Run: headless pygame with SDL's dummy video driver; simulated clock (each Clock.tick advances the game by its frame time, no real sleeping); random seed 0; keys injected as events and as key.get_pressed() state; mouse plan: one left click at the window centre at the start of phase 2, then a move to the lower-right quarter at the start of phase 3.
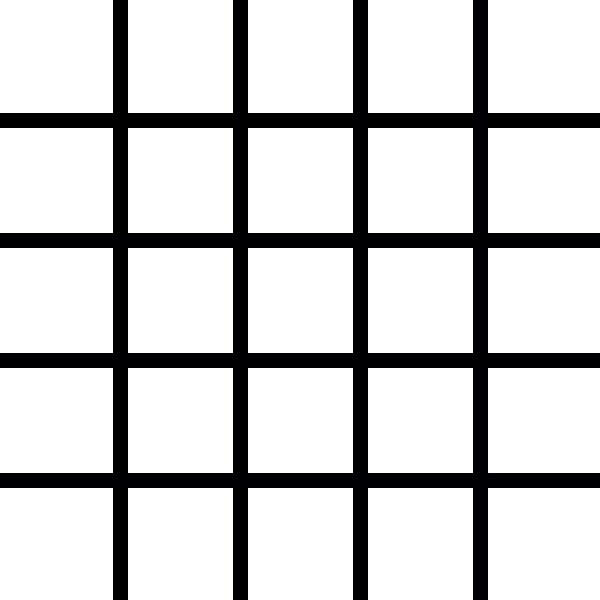
Frame 1 of 4 · flips 1–60 · no input
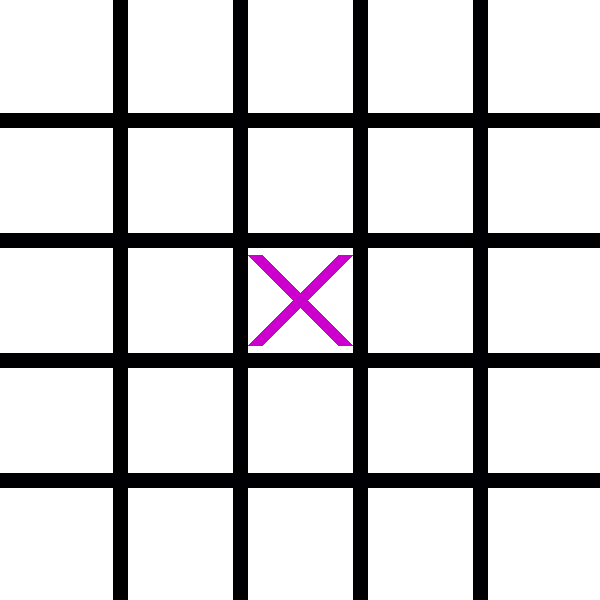
Frame 2 of 4 · flips 61–180 · clicked the window centre · tapped SPACE, RETURN · held RIGHT (→), D
Frame 3 of 4 · flips 181–300 · moved the mouse to the lower-right quarter · held DOWN (↓), S · screen unchanged from frame 2, image omitted
Frame 4 of 4 · flips 301–420 · held LEFT (←), A, UP (↑), W · screen unchanged from frame 3, image omitted

The pygame program that drew these frames:

import pygame
from pygame.locals import *

pygame.init()

Board5X5_Height = 600
Board5X5_Width = 600
Lines_Width = 15
Board_Screen = pygame.display.set_mode((Board5X5_Width, Board5X5_Height))
pygame.display.set_caption('Tic-Tac-Toe 5X5 Board')

ROSE = (204, 0, 204)
ORANGE = (255, 153, 51)
DARK_BLUE = (0, 0, 204)
WHITE = (255, 255, 255)


Font = pygame.font.SysFont(None, 100)


Mouse_Clicked = False
Player = 1
Position = (0,0)
Board = [[0, 0, 0, 0, 0], [0, 0, 0, 0, 0], [0, 0, 0, 0, 0], [0, 0, 0, 0, 0], [0, 0, 0, 0, 0]]
Game_Over = False
Winner = 0

Play_Again_Box = Rect(Board5X5_Width // 2 - 200, Board5X5_Height // 2 + 20, 450, 70)


def draw_board():
    background = (255, 255, 255)
    Grid_Lines = (0, 0, 0)
    Board_Screen.fill(background)
    for Grid_Lines in range(1, 5): 
        pygame.draw.line(Board_Screen, Grid_Lines, (0, 120 * Grid_Lines), (Board5X5_Width, 120 * Grid_Lines), Lines_Width)
        pygame.draw.line(Board_Screen, Grid_Lines, (120 * Grid_Lines, 0), (120 * Grid_Lines, Board5X5_Height), Lines_Width)




def draw_letter():
    X_Position = 0
    for Spots in Board:
        Y_Position = 0
        for Player in Spots:
            if Player == 1:
                pygame.draw.line(Board_Screen, ROSE, (X_Position * 120 + 15, Y_Position * 120 + 15), (X_Position * 120 + 105, Y_Position * 120 + 105), Lines_Width)
                pygame.draw.line(Board_Screen, ROSE, (X_Position * 120 + 15, Y_Position * 120 + 105), (X_Position * 120 + 105, Y_Position * 120 + 15), Lines_Width)
            if Player == -1:
                pygame.draw.circle(Board_Screen, ORANGE, (X_Position * 120 + 60, Y_Position * 120 + 60), 52 , Lines_Width)
            Y_Position += 1
        X_Position += 1


def is_the_game_over():
    global Game_Over
    global Winner

    Letter = 0
    for Spots in Board:
        if sum(Spots) == 5: 
            Winner = 1
            Game_Over = True
        if sum(Spots) == -5: 
            Winner = 2
            Game_Over = True

        if Board[0][Letter] + Board[1][Letter] + Board[2][Letter] +  Board[3][Letter] + Board[4][Letter] == 5: 
            Winner = 1
            Game_Over = True
        if Board[0][Letter] + Board[1][Letter] + Board[2][Letter] +  Board[3][Letter] + Board[4][Letter] == -5:
            Winner = 2
            Game_Over = True
        Letter += 1
    
    if Board[0][0] + Board[1][1] + Board[2][2] + Board[3][3] + Board[4][4] == 5 or Board[4][0] + Board[3][1] + Board[2][2] + Board[1][3] + Board[0][4] == 5:
        Winner = 1
        Game_Over = True
    if Board[0][0] + Board[1][1] + Board[2][2] + Board[3][3] + Board[4][4] == -5 or Board[4][0] + Board[3][1] + Board[2][2] + Board[1][3] + Board[0][4] == -5:
        Winner = 2
        Game_Over = True
    
    if Game_Over == False:
        tie = True
        for Row in Board:
            for Zero in Row:
                if Zero == 0:
                    tie = False
        if tie == True:
            Game_Over = True
            Winner = 0

def draw_game_over_text(winner):
	if winner != 0:
		end_text = "Player " + str(winner) + " wins!"
	elif winner == 0:
		end_text = "You have tied!"

	end_img = Font.render(end_text, True, DARK_BLUE)
	pygame.draw.rect(Board_Screen, ORANGE, (Board5X5_Width // 2 - 230, Board5X5_Height // 2 - 60, 500, 90))
	Board_Screen.blit(end_img, (Board5X5_Width // 2 - 220, Board5X5_Height // 2 - 50))

	Play_Again = 'Play Again?'
	Play_Again_IMG = Font.render(Play_Again, True, DARK_BLUE)
	pygame.draw.rect(Board_Screen, ORANGE, Play_Again_Box)
	Board_Screen.blit(Play_Again_IMG, (Board5X5_Width // 2 - 180, Board5X5_Height // 2 + 20))

def start_5_by_5_Board():
    global Winner
    global Game_Over
    global Position
    global Board
    global Player
    global Mouse_Clicked

    Start_Tic_Tac_Toe = True
    while Start_Tic_Tac_Toe == True:
        draw_board() 
        draw_letter()
        for window in pygame.event.get():
            if window.type == pygame.QUIT:
                Start_Tic_Tac_Toe = False
            if Game_Over == False:
                if window.type == pygame.MOUSEBUTTONDOWN and Mouse_Clicked == False:
                    Mouse_Clicked = True
                if window.type == pygame.MOUSEBUTTONUP and Mouse_Clicked == True:
                    Mouse_Clicked = False
                    Position = pygame.mouse.get_pos()
                    The_X_position = Position[0] // 120
                    The_Y_position = Position[1] // 120
                    if Board[The_X_position][The_Y_position] == 0:
                        Board[The_X_position][The_Y_position] = Player
                        is_the_game_over()
                        print(Board)
                        Player *= -1

        if Game_Over == True:
            draw_game_over_text(Winner)
            if window.type == pygame.MOUSEBUTTONDOWN and Mouse_Clicked == False:
                Mouse_Clicked = True
            if window.type == pygame.MOUSEBUTTONUP and Mouse_Clicked == True:
                Mouse_Clicked = False
                Position = pygame.mouse.get_pos()
                if Play_Again_Box.collidepoint(Position):
                    Game_Over = False
                    Player = 1
                    Position = (0, 0)
                    Board = []
                    Winner = 0
                    Board = [[0, 0, 0, 0, 0], [0, 0, 0, 0, 0], [0, 0, 0, 0, 0], [0, 0, 0, 0, 0], [0, 0, 0, 0, 0]]

        pygame.display.update()
        


start_5_by_5_Board()
